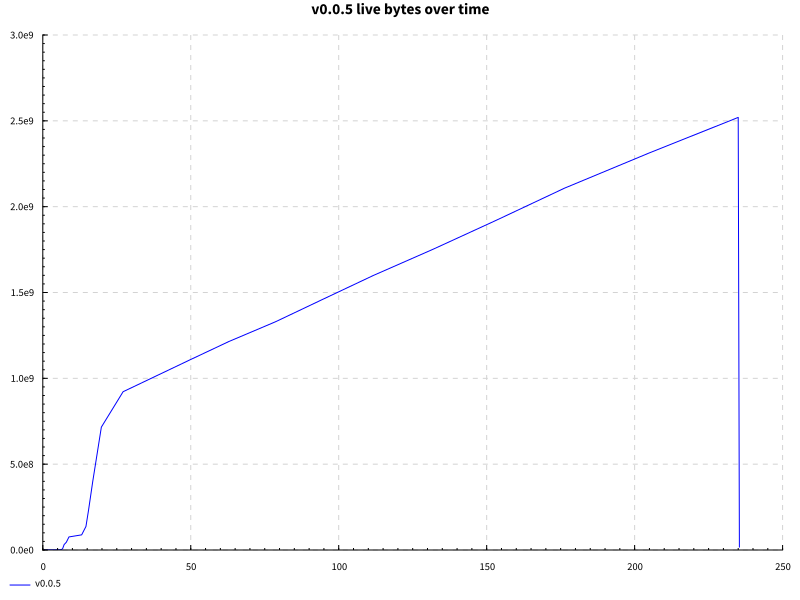

Source data for this figure (header and first rows):
name, success, samples, startup, setup, experiment, maxResidency
hover after edit, True, 200, 23.26, 0.0, 206.6, 2403MB
